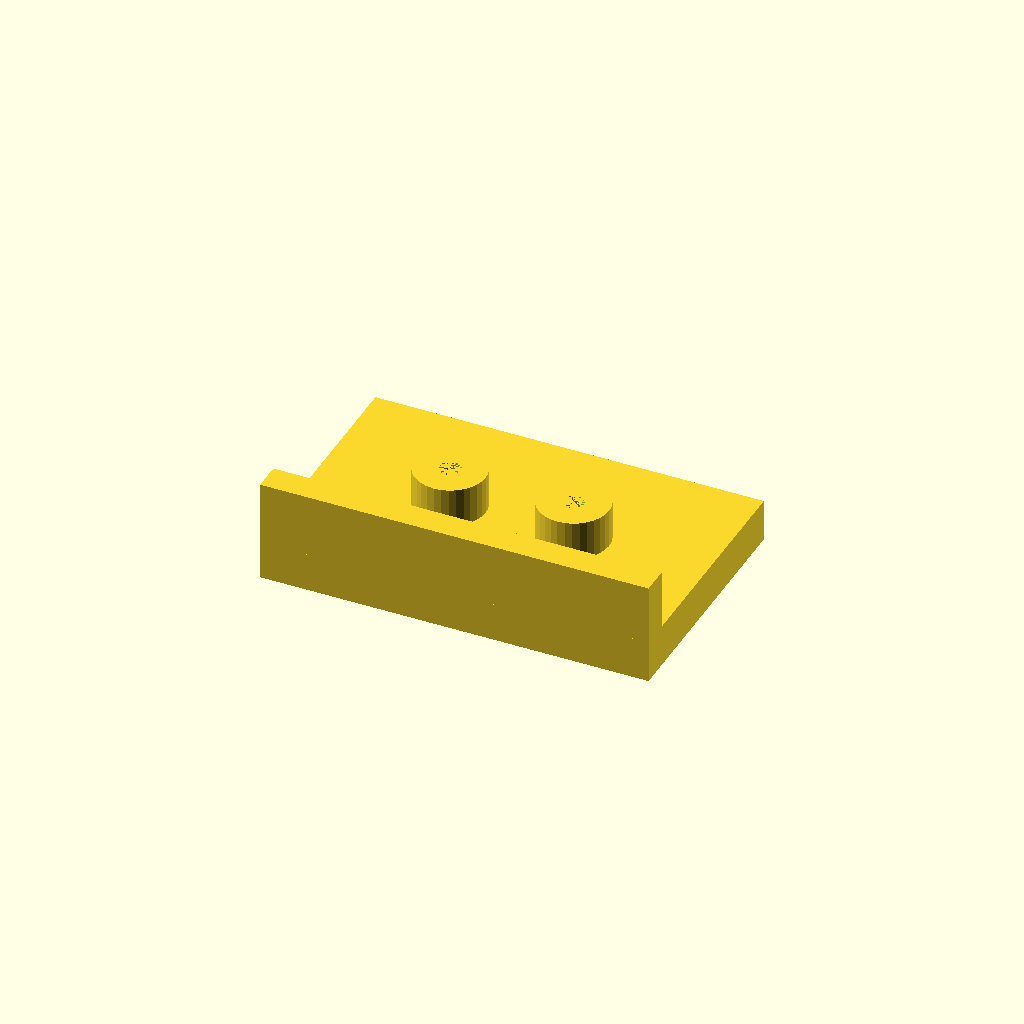
Cell 1 — every parameter at its default value.
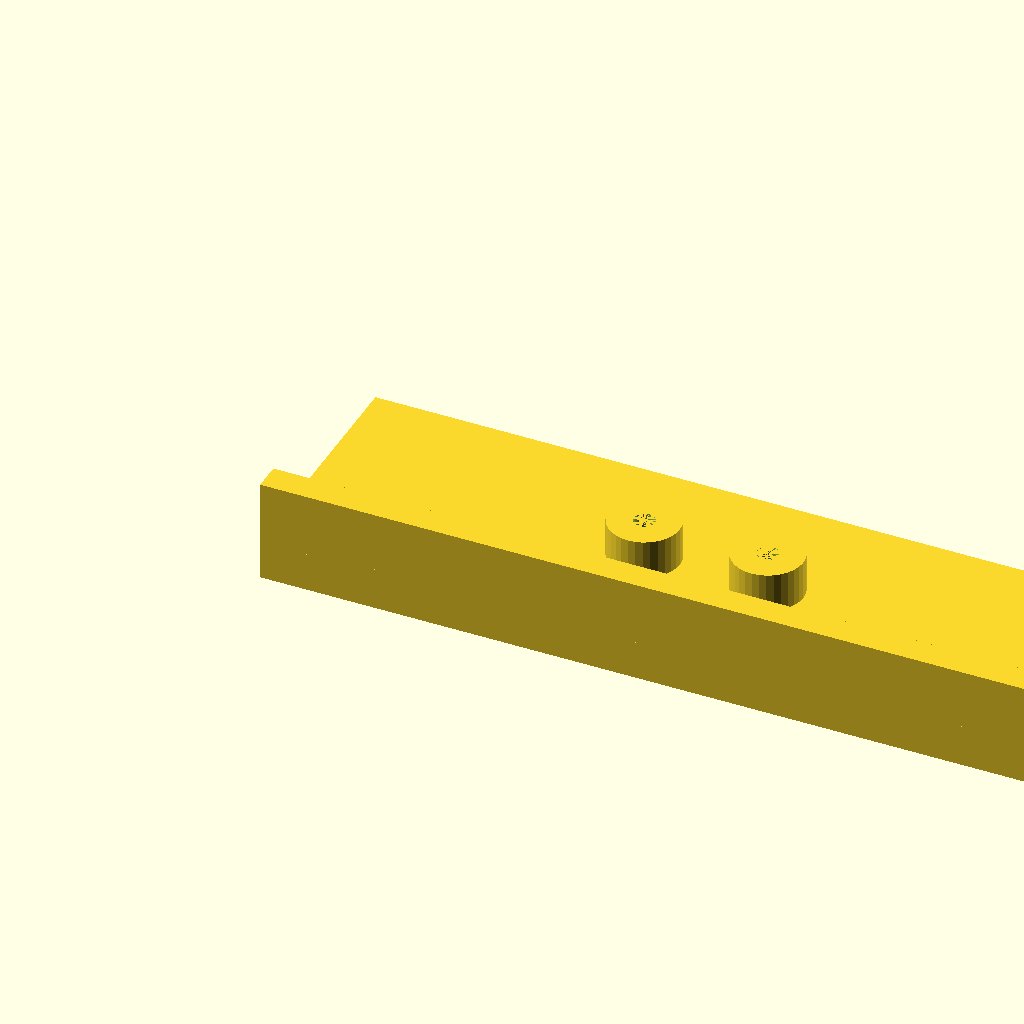
Cell 2: plate_l = 220 (everything else at default).
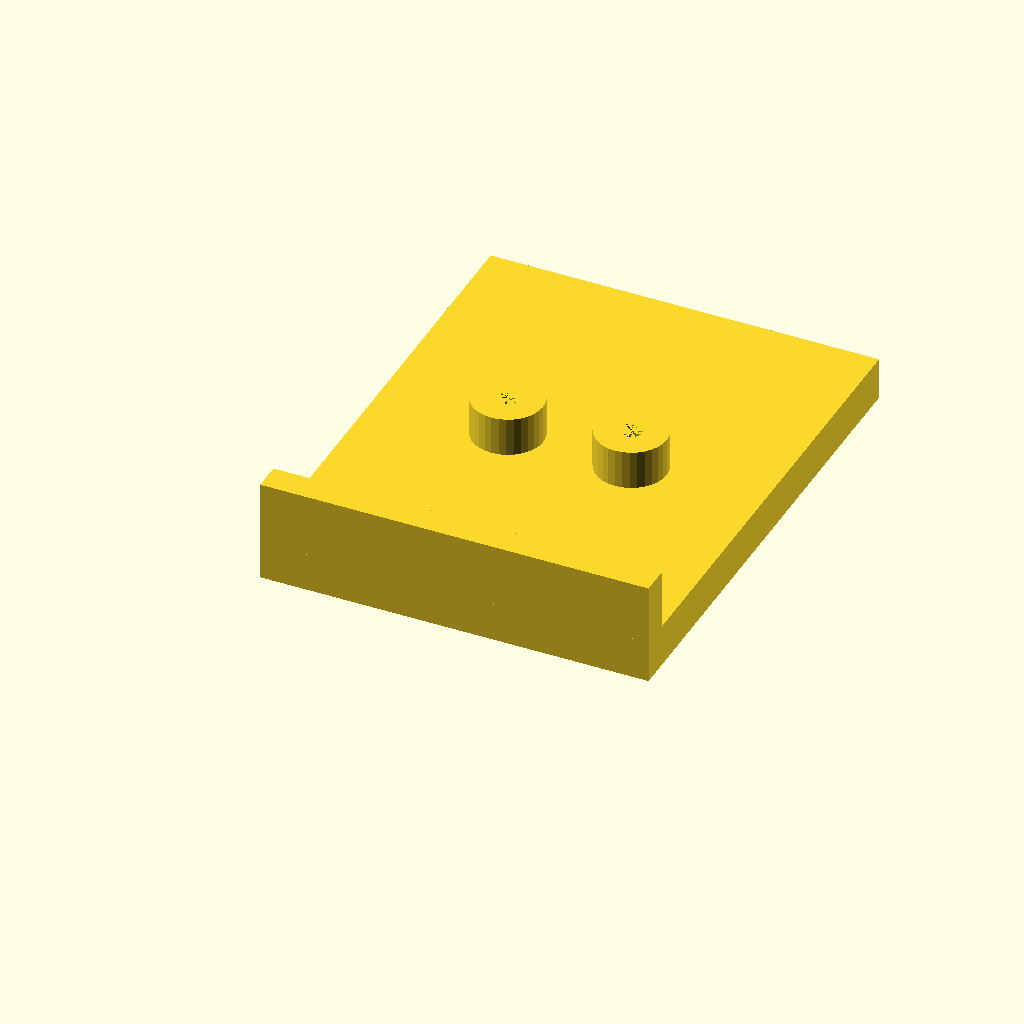
Cell 3: the same model with plate_w = 140.
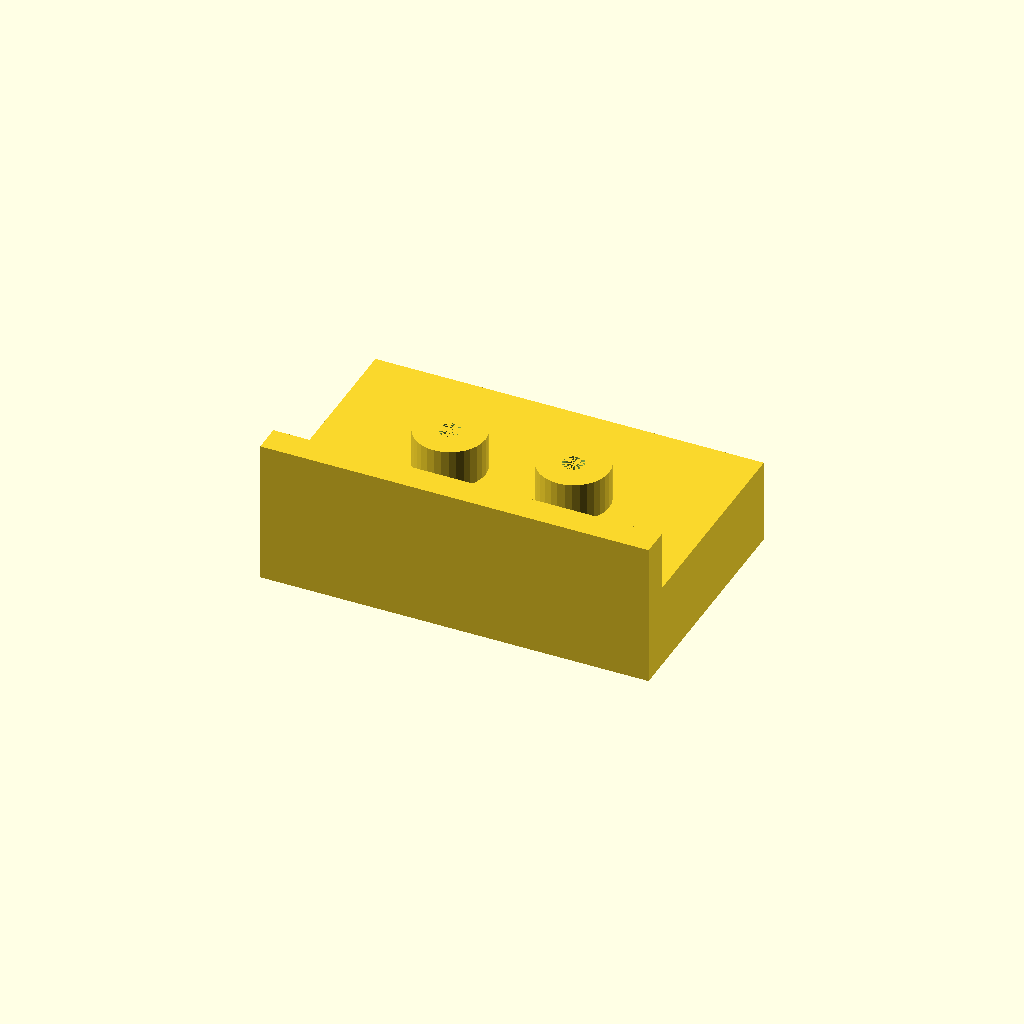
Cell 4 — plate_t set to 24, the other parameters unchanged.
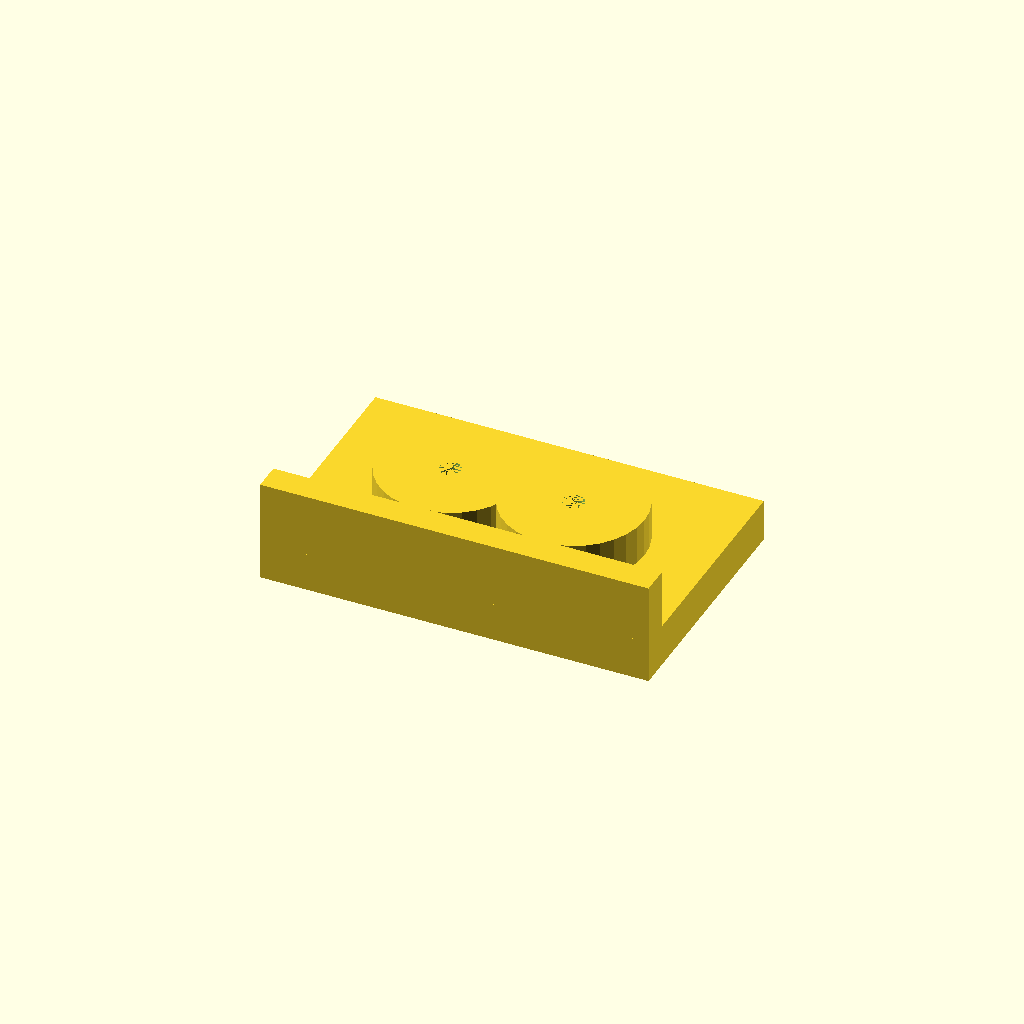
Cell 5: the same model with boss_d = 40.
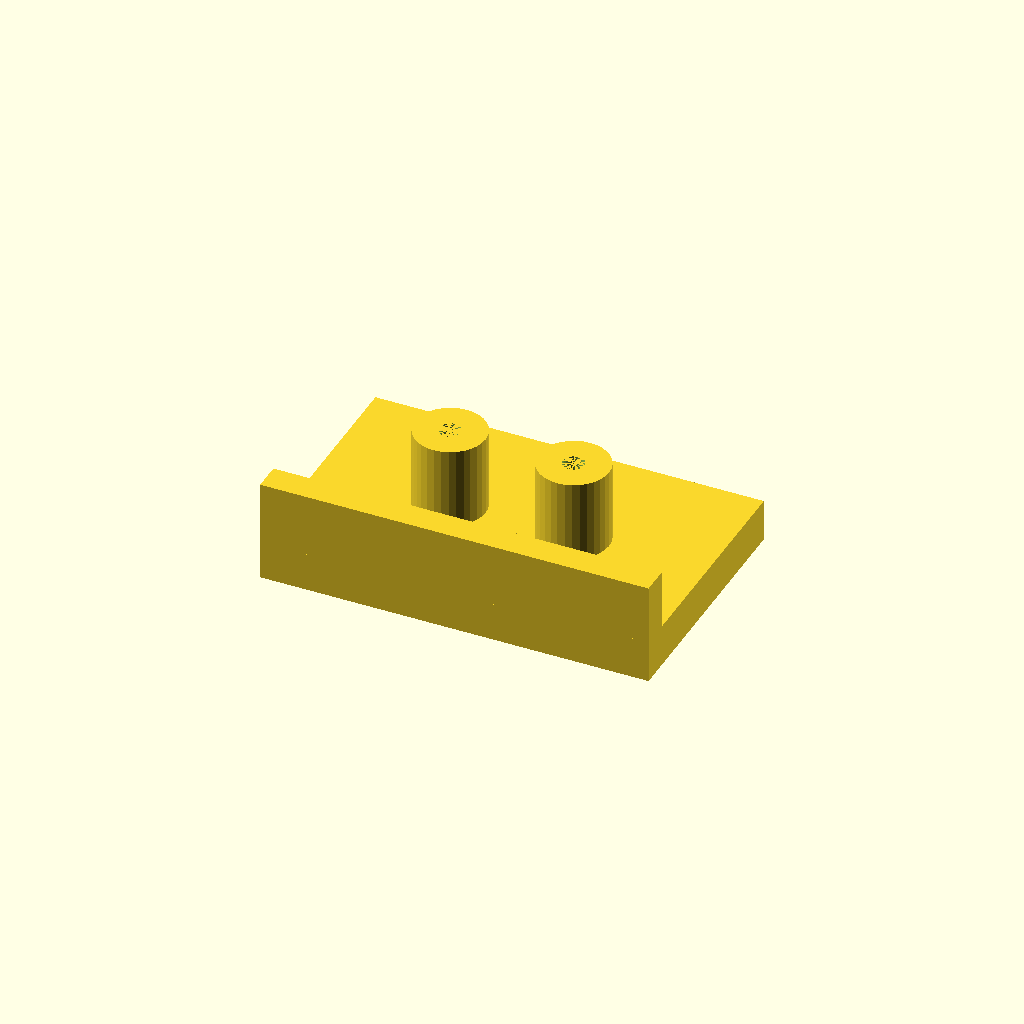
Cell 6 — boss_h set to 24, the other parameters unchanged.
All cells are drawn from one camera (rotation 55°, 0°, 25°, orthographic, colour scheme Cornfield), so only the parameter changes between them.
Source of the model, optional_data/data/solid2/drilljig/part_0206.scad:
$fn = 32;

// ----------------------------------------------------------------------
// Drill jig: fence jig
// ----------------------------------------------------------------------

// --- parameters (mm) ---
plate_l = 110;            // plate length, X
plate_w = 70;             // plate width, Y
plate_t = 12;             // plate thickness
boss_d = 20;              // guide boss diameter
boss_h = 12;              // boss height above the plate
guide_d = 6;              // guide hole diameter
boss_pitch = 35;          // boss pitch
fence_h = 18;             // fence height above the plate
fence_t = 8;              // fence thickness

n_boss = 2;  // guide bosses
boss_x0 = (plate_l - (n_boss - 1) * boss_pitch) / 2;  // first boss X
boss_top = plate_t - 1 + boss_h;  // boss crown height
fence_top = plate_t - 1 + fence_h;  // fence crown height
total_h = max([fence_top, boss_top]);  // overall height

difference() {
  union() {
  cube([plate_l, plate_w, plate_t]);
  for (i = [0 : n_boss - 1])
    translate([boss_x0 + i * boss_pitch, plate_w / 2, plate_t - 1])
      cylinder(h = boss_h, d = boss_d);
  translate([0, 0, plate_t - 1]) cube([plate_l, fence_t, fence_h]);
  }
  for (i = [0 : n_boss - 1])
    translate([boss_x0 + i * boss_pitch, plate_w / 2, -1])
      cylinder(h = plate_t + boss_h, d = guide_d);
}
Parameter table extracted from the source (name, type, default, range or options):
plate_l: number, default 110
plate_w: number, default 70
plate_t: number, default 12
boss_d: number, default 20
boss_h: number, default 12
guide_d: number, default 6
boss_pitch: number, default 35
fence_h: number, default 18
fence_t: number, default 8
n_boss: number, default 2
